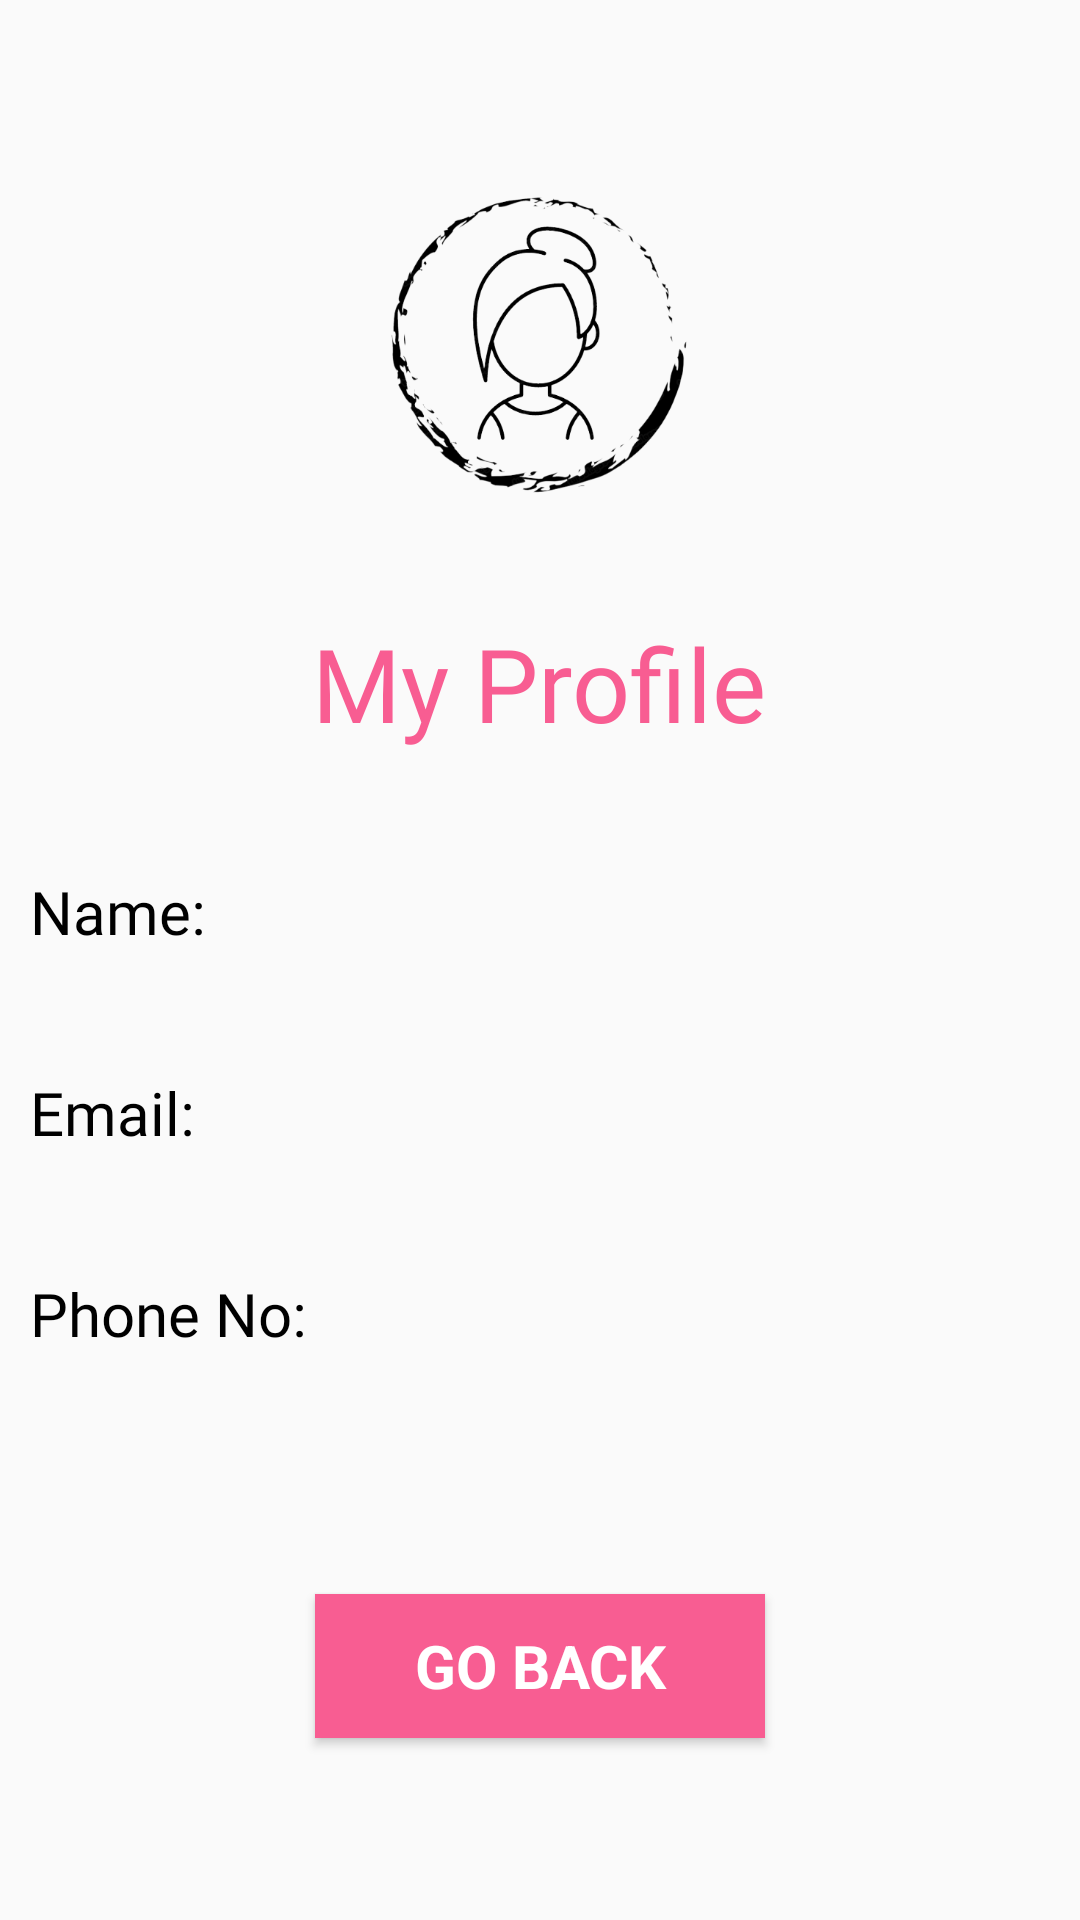

Write the Android layout XML for this screen, with the resource values it uses.
<!-- AndroidManifest.xml: application theme Theme.Feminae_Project -->
<!-- res/layout/activity_myprofile.xml -->
<?xml version="1.0" encoding="utf-8"?>
<androidx.appcompat.widget.LinearLayoutCompat
    xmlns:android="http://schemas.android.com/apk/res/android"
    xmlns:app="http://schemas.android.com/apk/res-auto"
    xmlns:tools="http://schemas.android.com/tools"
    android:layout_width="match_parent"
    android:layout_height="match_parent"
    tools:context=".myprofile">


    <LinearLayout
        android:layout_width="match_parent"
        android:layout_height="match_parent"
        android:orientation="vertical">

        <ImageView
            android:id="@+id/imageView5"
            android:layout_width="169dp"
            android:layout_height="115dp"
            android:layout_marginTop="50dp"
            android:paddingTop="10dp"
            android:layout_gravity="center"
            app:srcCompat="@drawable/profile" />

        <TextView
            android:id="@+id/textView19"
            android:layout_marginTop="20dp"
            android:layout_width="wrap_content"
            android:layout_height="wrap_content"
            android:text="@string/mp"
            android:textColor="#F85D92"
            android:fontFamily="@font/aclonica"
            android:textSize="34sp"
            android:paddingTop="20dp"
            android:layout_gravity="center"/>

        <LinearLayout
            android:layout_width="match_parent"
            android:layout_height="wrap_content"
            android:orientation="horizontal"
            android:layout_marginTop="20dp">
        <TextView
            android:id="@+id/name"
            android:layout_width="wrap_content"
            android:layout_height="wrap_content"
            android:text="Name:"
            android:textColor="@color/black"
            android:textSize="20sp"
            android:fontFamily="@font/aclonica"
            android:paddingTop="20dp"
            android:layout_marginStart="10dp"
            android:layout_gravity="left"/>

        <TextView
            android:id="@+id/user_name"
            android:layout_width="match_parent"
            android:layout_height="wrap_content"
            android:textColor="@color/black"
            android:fontFamily="@font/aclonica"
            android:textSize="20sp"
            android:paddingTop="20dp"
            android:layout_marginStart="10dp"
            android:layout_gravity="left"/>

        </LinearLayout>
    <LinearLayout
        android:layout_width="match_parent"
        android:layout_height="wrap_content"
        android:orientation="horizontal"
        android:layout_marginTop="20dp">
        <TextView
            android:id="@+id/email"
            android:layout_width="wrap_content"
            android:layout_height="wrap_content"
            android:text="Email:"
            android:textColor="@color/black"
            android:fontFamily="@font/aclonica"
            android:textSize="20sp"
            android:paddingTop="20dp"
            android:layout_marginStart="10dp"
            android:layout_gravity="left"/>

        <TextView
            android:id="@+id/user_email"
            android:layout_width="match_parent"
            android:layout_height="wrap_content"
            android:textColor="@color/black"
            android:textSize="20sp"
            android:fontFamily="@font/aclonica"
            android:paddingTop="20dp"
            android:layout_marginStart="10dp"
            android:layout_gravity="left"/>
    </LinearLayout>

    <LinearLayout
        android:layout_width="match_parent"
        android:layout_height="wrap_content"
        android:orientation="horizontal"
        android:layout_marginTop="20dp">
        <TextView
            android:id="@+id/phone"
            android:layout_width="wrap_content"
            android:layout_height="wrap_content"
            android:text="Phone No:"
            android:textColor="@color/black"
            android:fontFamily="@font/aclonica"
            android:textSize="20sp"
            android:paddingTop="20dp"
            android:layout_marginStart="10dp"
            android:layout_gravity="left"/>

        <TextView
            android:id="@+id/user_phone"
            android:layout_width="match_parent"
            android:layout_height="wrap_content"
            android:textColor="@color/black"
            android:textSize="20sp"
            android:fontFamily="@font/aclonica"
            android:paddingTop="20dp"
            android:layout_marginStart="10dp"
            android:layout_gravity="left"/>
    </LinearLayout>
        <Button
            android:id="@+id/back"
            android:layout_width="150dp"
            android:layout_height="wrap_content"
            android:layout_gravity="center"
            android:layout_marginTop="80dp"
            android:textStyle="bold"
            android:fontFamily="sans-serif"
            android:textColor="@color/white"
            android:background="#F85D92"
            android:textSize="20dp"
            android:text="@string/gb" />



    </LinearLayout>
</androidx.appcompat.widget.LinearLayoutCompat>
<!-- resources referenced by this layout -->
<resources>
  <!-- drawable profile: png bitmap (drawable, 59973 bytes) -->
  <string name="gb">Go Back</string>
  <string name="mp">My Profile</string>
  <style name="Theme.Feminae_Project" parent="Theme.AppCompat.Light.NoActionBar">
          
          <item name="colorPrimary">@color/purple_500</item>
          <item name="colorPrimaryVariant">@color/purple_700</item>
          <item name="colorOnPrimary">@color/white</item>
          
          <item name="colorSecondary">@color/teal_200</item>
          <item name="colorSecondaryVariant">@color/teal_700</item>
          <item name="colorOnSecondary">@color/black</item>
          
          <item name="android:statusBarColor">?attr/colorPrimaryVariant</item>
          
      </style>
  <!-- not gathered from this repository: default colours our renderer supplied (Android Studio template values) -->
  <color name="purple_500">#FF6200EE</color>
  <color name="purple_700">#FF3700B3</color>
  <color name="teal_200">#FF03DAC5</color>
  <color name="teal_700">#FF018786</color>
  <color name="black">#FF000000</color>
  <color name="white">#FFFFFFFF</color>
</resources>
